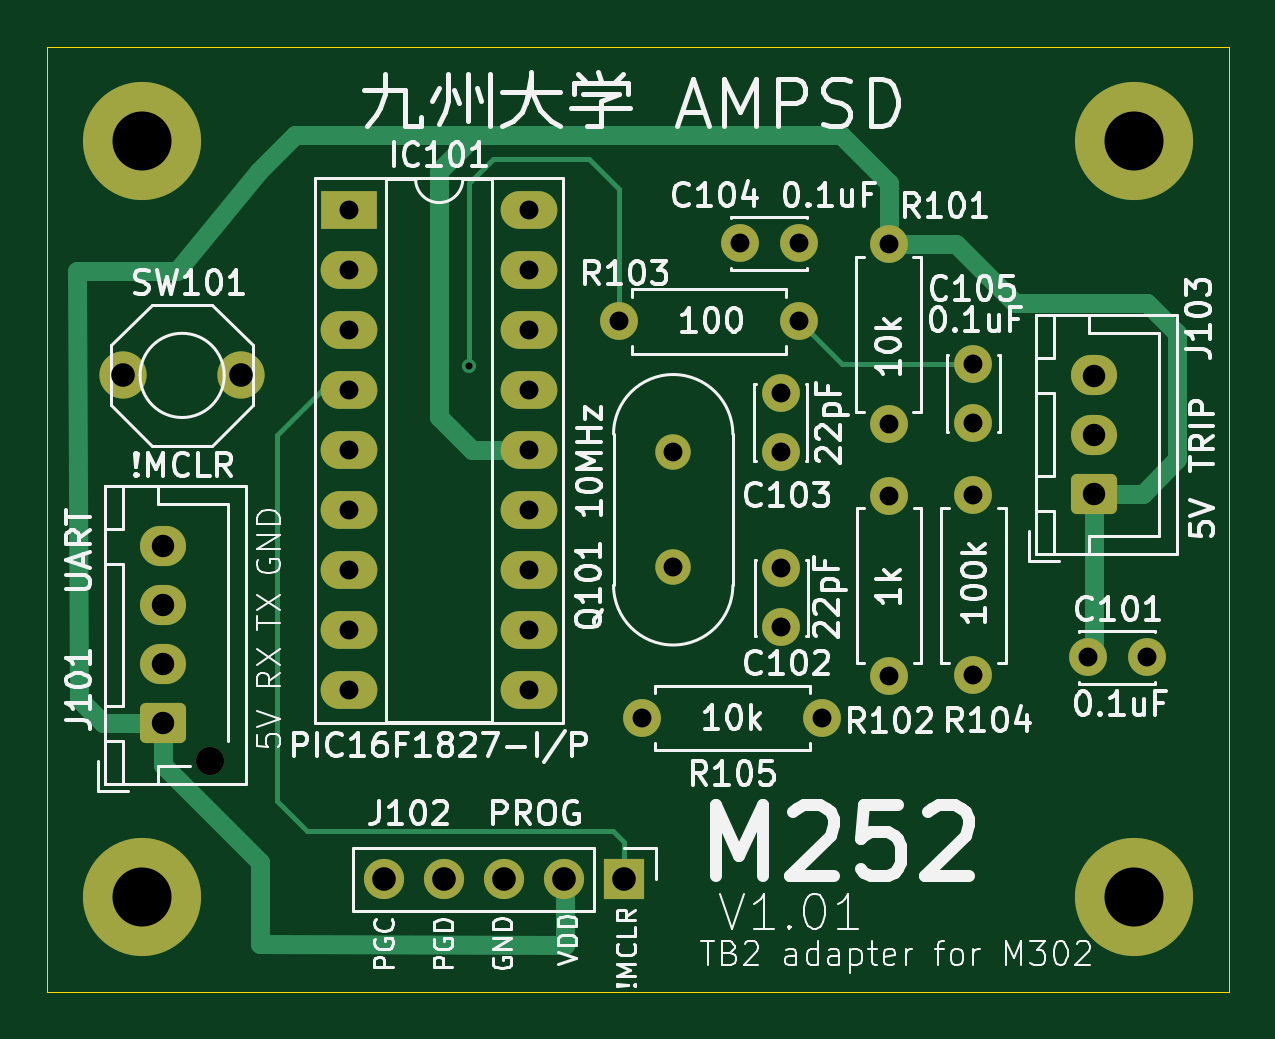
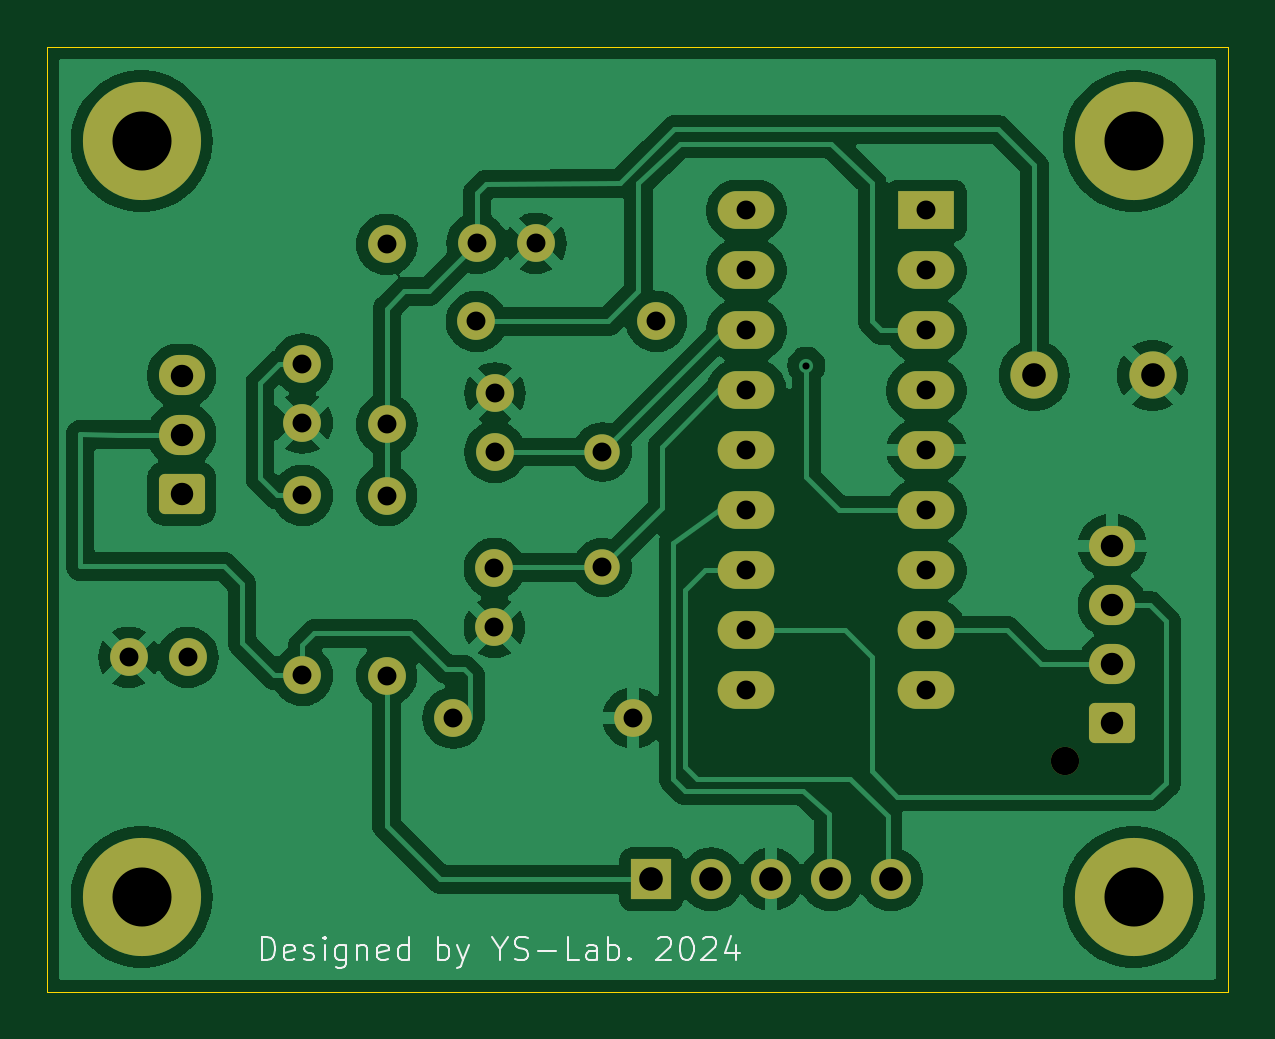
Circuit board: 10 layer files. Board 50.0 x 40.0 mm.
- bottom_copper: M252-B_Cu.gbr (99461 bytes)
- bottom_mask: M252-B_Mask.gbr (3460 bytes)
- paste: M252-B_Paste.gbr (491 bytes)
- bottom_silk: M252-B_Silkscreen.gbr (10966 bytes)
- outline: M252-Edge_Cuts.gbr (725 bytes)
- top_copper: M252-F_Cu.gbr (8461 bytes)
- top_mask: M252-F_Mask.gbr (3460 bytes)
- paste: M252-F_Paste.gbr (491 bytes)
- top_silk: M252-F_Silkscreen.gbr (106860 bytes)
- drill: M252.drl (1500 bytes)

=== bottom_copper: M252-B_Cu.gbr (99461 bytes, source omitted) ===
=== bottom_mask: M252-B_Mask.gbr ===
%TF.GenerationSoftware,KiCad,Pcbnew,8.0.8-8.0.8-0~ubuntu22.04.1*%
%TF.CreationDate,2025-01-20T17:27:53+09:00*%
%TF.ProjectId,M252,4d323532-2e6b-4696-9361-645f70636258,rev?*%
%TF.SameCoordinates,Original*%
%TF.FileFunction,Soldermask,Bot*%
%TF.FilePolarity,Negative*%
%FSLAX46Y46*%
G04 Gerber Fmt 4.6, Leading zero omitted, Abs format (unit mm)*
G04 Created by KiCad (PCBNEW 8.0.8-8.0.8-0~ubuntu22.04.1) date 2025-01-20 17:27:53*
%MOMM*%
%LPD*%
G01*
G04 APERTURE LIST*
G04 Aperture macros list*
%AMRoundRect*
0 Rectangle with rounded corners*
0 $1 Rounding radius*
0 $2 $3 $4 $5 $6 $7 $8 $9 X,Y pos of 4 corners*
0 Add a 4 corners polygon primitive as box body*
4,1,4,$2,$3,$4,$5,$6,$7,$8,$9,$2,$3,0*
0 Add four circle primitives for the rounded corners*
1,1,$1+$1,$2,$3*
1,1,$1+$1,$4,$5*
1,1,$1+$1,$6,$7*
1,1,$1+$1,$8,$9*
0 Add four rect primitives between the rounded corners*
20,1,$1+$1,$2,$3,$4,$5,0*
20,1,$1+$1,$4,$5,$6,$7,0*
20,1,$1+$1,$6,$7,$8,$9,0*
20,1,$1+$1,$8,$9,$2,$3,0*%
G04 Aperture macros list end*
%ADD10C,1.200000*%
%ADD11RoundRect,0.250000X0.725000X-0.600000X0.725000X0.600000X-0.725000X0.600000X-0.725000X-0.600000X0*%
%ADD12O,1.950000X1.700000*%
%ADD13C,1.600000*%
%ADD14O,1.600000X1.600000*%
%ADD15C,2.000000*%
%ADD16C,5.000000*%
%ADD17R,2.400000X1.600000*%
%ADD18O,2.400000X1.600000*%
%ADD19C,1.500000*%
%ADD20R,1.700000X1.700000*%
%ADD21O,1.700000X1.700000*%
G04 APERTURE END LIST*
D10*
%TO.C,J101*%
X106902000Y-90246000D03*
D11*
X104902000Y-88646000D03*
D12*
X104902000Y-86146000D03*
X104902000Y-83646000D03*
X104902000Y-81146000D03*
%TD*%
D13*
%TO.C,R101*%
X135620000Y-75990000D03*
D14*
X135620000Y-68370000D03*
%TD*%
D13*
%TO.C,C102*%
X131064000Y-82082000D03*
X131064000Y-84582000D03*
%TD*%
D15*
%TO.C,SW101*%
X108204000Y-73914000D03*
X103204000Y-73914000D03*
%TD*%
D16*
%TO.C,REF\u002A\u002A*%
X104000000Y-96000000D03*
%TD*%
D13*
%TO.C,R104*%
X139192000Y-86614000D03*
D14*
X139192000Y-78994000D03*
%TD*%
D16*
%TO.C,REF\u002A\u002A*%
X104000000Y-64000000D03*
%TD*%
D13*
%TO.C,R105*%
X132810000Y-88417400D03*
D14*
X125190000Y-88417400D03*
%TD*%
D17*
%TO.C,IC101*%
X112776000Y-66929000D03*
D18*
X112776000Y-69469000D03*
X112776000Y-72009000D03*
X112776000Y-74549000D03*
X112776000Y-77089000D03*
X112776000Y-79629000D03*
X112776000Y-82169000D03*
X112776000Y-84709000D03*
X112776000Y-87249000D03*
X120396000Y-87249000D03*
X120396000Y-84709000D03*
X120396000Y-82169000D03*
X120396000Y-79629000D03*
X120396000Y-77089000D03*
X120396000Y-74549000D03*
X120396000Y-72009000D03*
X120396000Y-69469000D03*
X120396000Y-66929000D03*
%TD*%
D13*
%TO.C,C101*%
X146538000Y-85852000D03*
X144038000Y-85852000D03*
%TD*%
D19*
%TO.C,Q101*%
X126492000Y-77162000D03*
X126492000Y-82042000D03*
%TD*%
D13*
%TO.C,R103*%
X131826000Y-71628000D03*
D14*
X124206000Y-71628000D03*
%TD*%
D13*
%TO.C,C104*%
X131806000Y-68326000D03*
X129306000Y-68326000D03*
%TD*%
D20*
%TO.C,J102*%
X124420000Y-95250000D03*
D21*
X121880000Y-95250000D03*
X119340000Y-95250000D03*
X116800000Y-95250000D03*
X114260000Y-95250000D03*
%TD*%
D13*
%TO.C,C105*%
X139192000Y-73426000D03*
X139192000Y-75926000D03*
%TD*%
D16*
%TO.C,REF\u002A\u002A*%
X146000000Y-64000000D03*
%TD*%
D13*
%TO.C,R102*%
X135625000Y-86620000D03*
D14*
X135625000Y-79000000D03*
%TD*%
D11*
%TO.C,J103*%
X144304000Y-78918000D03*
D12*
X144304000Y-76418000D03*
X144304000Y-73918000D03*
%TD*%
D16*
%TO.C,REF\u002A\u002A*%
X146000000Y-96000000D03*
%TD*%
D13*
%TO.C,C103*%
X131038600Y-77165200D03*
X131038600Y-74665200D03*
%TD*%
M02*

=== paste: M252-B_Paste.gbr ===
%TF.GenerationSoftware,KiCad,Pcbnew,8.0.8-8.0.8-0~ubuntu22.04.1*%
%TF.CreationDate,2025-01-20T17:27:52+09:00*%
%TF.ProjectId,M252,4d323532-2e6b-4696-9361-645f70636258,rev?*%
%TF.SameCoordinates,Original*%
%TF.FileFunction,Paste,Bot*%
%TF.FilePolarity,Positive*%
%FSLAX46Y46*%
G04 Gerber Fmt 4.6, Leading zero omitted, Abs format (unit mm)*
G04 Created by KiCad (PCBNEW 8.0.8-8.0.8-0~ubuntu22.04.1) date 2025-01-20 17:27:52*
%MOMM*%
%LPD*%
G01*
G04 APERTURE LIST*
G04 APERTURE END LIST*
M02*

=== bottom_silk: M252-B_Silkscreen.gbr (10966 bytes, source omitted) ===
=== outline: M252-Edge_Cuts.gbr ===
%TF.GenerationSoftware,KiCad,Pcbnew,8.0.8-8.0.8-0~ubuntu22.04.1*%
%TF.CreationDate,2025-01-20T17:27:53+09:00*%
%TF.ProjectId,M252,4d323532-2e6b-4696-9361-645f70636258,rev?*%
%TF.SameCoordinates,Original*%
%TF.FileFunction,Profile,NP*%
%FSLAX46Y46*%
G04 Gerber Fmt 4.6, Leading zero omitted, Abs format (unit mm)*
G04 Created by KiCad (PCBNEW 8.0.8-8.0.8-0~ubuntu22.04.1) date 2025-01-20 17:27:53*
%MOMM*%
%LPD*%
G01*
G04 APERTURE LIST*
%TA.AperFunction,Profile*%
%ADD10C,0.050000*%
%TD*%
G04 APERTURE END LIST*
D10*
X150000000Y-100000000D02*
X100000000Y-100000000D01*
X100000000Y-100000000D02*
X100000000Y-60000000D01*
X100000000Y-60000000D02*
X150000000Y-60000000D01*
X150000000Y-100000000D02*
X150000000Y-60000000D01*
M02*

=== top_copper: M252-F_Cu.gbr (8461 bytes, source omitted) ===
=== top_mask: M252-F_Mask.gbr ===
%TF.GenerationSoftware,KiCad,Pcbnew,8.0.8-8.0.8-0~ubuntu22.04.1*%
%TF.CreationDate,2025-01-20T17:27:53+09:00*%
%TF.ProjectId,M252,4d323532-2e6b-4696-9361-645f70636258,rev?*%
%TF.SameCoordinates,Original*%
%TF.FileFunction,Soldermask,Top*%
%TF.FilePolarity,Negative*%
%FSLAX46Y46*%
G04 Gerber Fmt 4.6, Leading zero omitted, Abs format (unit mm)*
G04 Created by KiCad (PCBNEW 8.0.8-8.0.8-0~ubuntu22.04.1) date 2025-01-20 17:27:53*
%MOMM*%
%LPD*%
G01*
G04 APERTURE LIST*
G04 Aperture macros list*
%AMRoundRect*
0 Rectangle with rounded corners*
0 $1 Rounding radius*
0 $2 $3 $4 $5 $6 $7 $8 $9 X,Y pos of 4 corners*
0 Add a 4 corners polygon primitive as box body*
4,1,4,$2,$3,$4,$5,$6,$7,$8,$9,$2,$3,0*
0 Add four circle primitives for the rounded corners*
1,1,$1+$1,$2,$3*
1,1,$1+$1,$4,$5*
1,1,$1+$1,$6,$7*
1,1,$1+$1,$8,$9*
0 Add four rect primitives between the rounded corners*
20,1,$1+$1,$2,$3,$4,$5,0*
20,1,$1+$1,$4,$5,$6,$7,0*
20,1,$1+$1,$6,$7,$8,$9,0*
20,1,$1+$1,$8,$9,$2,$3,0*%
G04 Aperture macros list end*
%ADD10C,1.200000*%
%ADD11RoundRect,0.250000X0.725000X-0.600000X0.725000X0.600000X-0.725000X0.600000X-0.725000X-0.600000X0*%
%ADD12O,1.950000X1.700000*%
%ADD13C,1.600000*%
%ADD14O,1.600000X1.600000*%
%ADD15C,2.000000*%
%ADD16C,5.000000*%
%ADD17R,2.400000X1.600000*%
%ADD18O,2.400000X1.600000*%
%ADD19C,1.500000*%
%ADD20R,1.700000X1.700000*%
%ADD21O,1.700000X1.700000*%
G04 APERTURE END LIST*
D10*
%TO.C,J101*%
X106902000Y-90246000D03*
D11*
X104902000Y-88646000D03*
D12*
X104902000Y-86146000D03*
X104902000Y-83646000D03*
X104902000Y-81146000D03*
%TD*%
D13*
%TO.C,R101*%
X135620000Y-75990000D03*
D14*
X135620000Y-68370000D03*
%TD*%
D13*
%TO.C,C102*%
X131064000Y-82082000D03*
X131064000Y-84582000D03*
%TD*%
D15*
%TO.C,SW101*%
X108204000Y-73914000D03*
X103204000Y-73914000D03*
%TD*%
D16*
%TO.C,REF\u002A\u002A*%
X104000000Y-96000000D03*
%TD*%
D13*
%TO.C,R104*%
X139192000Y-86614000D03*
D14*
X139192000Y-78994000D03*
%TD*%
D16*
%TO.C,REF\u002A\u002A*%
X104000000Y-64000000D03*
%TD*%
D13*
%TO.C,R105*%
X132810000Y-88417400D03*
D14*
X125190000Y-88417400D03*
%TD*%
D17*
%TO.C,IC101*%
X112776000Y-66929000D03*
D18*
X112776000Y-69469000D03*
X112776000Y-72009000D03*
X112776000Y-74549000D03*
X112776000Y-77089000D03*
X112776000Y-79629000D03*
X112776000Y-82169000D03*
X112776000Y-84709000D03*
X112776000Y-87249000D03*
X120396000Y-87249000D03*
X120396000Y-84709000D03*
X120396000Y-82169000D03*
X120396000Y-79629000D03*
X120396000Y-77089000D03*
X120396000Y-74549000D03*
X120396000Y-72009000D03*
X120396000Y-69469000D03*
X120396000Y-66929000D03*
%TD*%
D13*
%TO.C,C101*%
X146538000Y-85852000D03*
X144038000Y-85852000D03*
%TD*%
D19*
%TO.C,Q101*%
X126492000Y-77162000D03*
X126492000Y-82042000D03*
%TD*%
D13*
%TO.C,R103*%
X131826000Y-71628000D03*
D14*
X124206000Y-71628000D03*
%TD*%
D13*
%TO.C,C104*%
X131806000Y-68326000D03*
X129306000Y-68326000D03*
%TD*%
D20*
%TO.C,J102*%
X124420000Y-95250000D03*
D21*
X121880000Y-95250000D03*
X119340000Y-95250000D03*
X116800000Y-95250000D03*
X114260000Y-95250000D03*
%TD*%
D13*
%TO.C,C105*%
X139192000Y-73426000D03*
X139192000Y-75926000D03*
%TD*%
D16*
%TO.C,REF\u002A\u002A*%
X146000000Y-64000000D03*
%TD*%
D13*
%TO.C,R102*%
X135625000Y-86620000D03*
D14*
X135625000Y-79000000D03*
%TD*%
D11*
%TO.C,J103*%
X144304000Y-78918000D03*
D12*
X144304000Y-76418000D03*
X144304000Y-73918000D03*
%TD*%
D16*
%TO.C,REF\u002A\u002A*%
X146000000Y-96000000D03*
%TD*%
D13*
%TO.C,C103*%
X131038600Y-77165200D03*
X131038600Y-74665200D03*
%TD*%
M02*

=== paste: M252-F_Paste.gbr ===
%TF.GenerationSoftware,KiCad,Pcbnew,8.0.8-8.0.8-0~ubuntu22.04.1*%
%TF.CreationDate,2025-01-20T17:27:52+09:00*%
%TF.ProjectId,M252,4d323532-2e6b-4696-9361-645f70636258,rev?*%
%TF.SameCoordinates,Original*%
%TF.FileFunction,Paste,Top*%
%TF.FilePolarity,Positive*%
%FSLAX46Y46*%
G04 Gerber Fmt 4.6, Leading zero omitted, Abs format (unit mm)*
G04 Created by KiCad (PCBNEW 8.0.8-8.0.8-0~ubuntu22.04.1) date 2025-01-20 17:27:52*
%MOMM*%
%LPD*%
G01*
G04 APERTURE LIST*
G04 APERTURE END LIST*
M02*

=== top_silk: M252-F_Silkscreen.gbr (106860 bytes, source omitted) ===
=== drill: M252.drl ===
M48
; DRILL file {KiCad 8.0.8-8.0.8-0~ubuntu22.04.1} date 2025-01-20T17:27:56+0900
; FORMAT={-:-/ absolute / inch / decimal}
; #@! TF.CreationDate,2025-01-20T17:27:56+09:00
; #@! TF.GenerationSoftware,Kicad,Pcbnew,8.0.8-8.0.8-0~ubuntu22.04.1
; #@! TF.FileFunction,MixedPlating,1,2
FMAT,2
INCH
; #@! TA.AperFunction,Plated,PTH,ViaDrill
T1C0.0118
; #@! TA.AperFunction,Plated,PTH,ComponentDrill
T2C0.0315
; #@! TA.AperFunction,Plated,PTH,ComponentDrill
T3C0.0374
; #@! TA.AperFunction,Plated,PTH,ComponentDrill
T4C0.0394
; #@! TA.AperFunction,Plated,PTH,ComponentDrill
T5C0.0984
; #@! TA.AperFunction,NonPlated,NPTH,ComponentDrill
T6C0.0472
%
G90
G05
T1
X4.64Y-2.8937
T2
X4.44Y-2.635
X4.44Y-2.735
X4.44Y-2.835
X4.44Y-2.935
X4.44Y-3.035
X4.44Y-3.135
X4.44Y-3.235
X4.44Y-3.335
X4.44Y-3.435
X4.74Y-2.635
X4.74Y-2.735
X4.74Y-2.835
X4.74Y-2.935
X4.74Y-3.035
X4.74Y-3.135
X4.74Y-3.235
X4.74Y-3.335
X4.74Y-3.435
X4.89Y-2.82
X4.9287Y-3.481
X4.98Y-3.0379
X4.98Y-3.23
X5.0908Y-2.69
X5.159Y-2.9396
X5.159Y-3.038
X5.16Y-3.2316
X5.16Y-3.33
X5.1892Y-2.69
X5.19Y-2.82
X5.2287Y-3.481
X5.3394Y-2.6917
X5.3394Y-2.9917
X5.3396Y-3.1102
X5.3396Y-3.4102
X5.48Y-2.8908
X5.48Y-2.9892
X5.48Y-3.11
X5.48Y-3.41
X5.6708Y-3.38
X5.7692Y-3.38
T3
X4.13Y-3.1947
X4.13Y-3.2931
X4.13Y-3.3916
X4.13Y-3.49
X5.6813Y-2.9102
X5.6813Y-3.0086
X5.6813Y-3.107
T4
X4.0631Y-2.91
X4.26Y-2.91
X4.4984Y-3.75
X4.5984Y-3.75
X4.6984Y-3.75
X4.7984Y-3.75
X4.8984Y-3.75
T5
X4.0945Y-2.5197
X4.0945Y-3.7795
X5.748Y-2.5197
X5.748Y-3.7795
T6
X4.2087Y-3.553
M30

